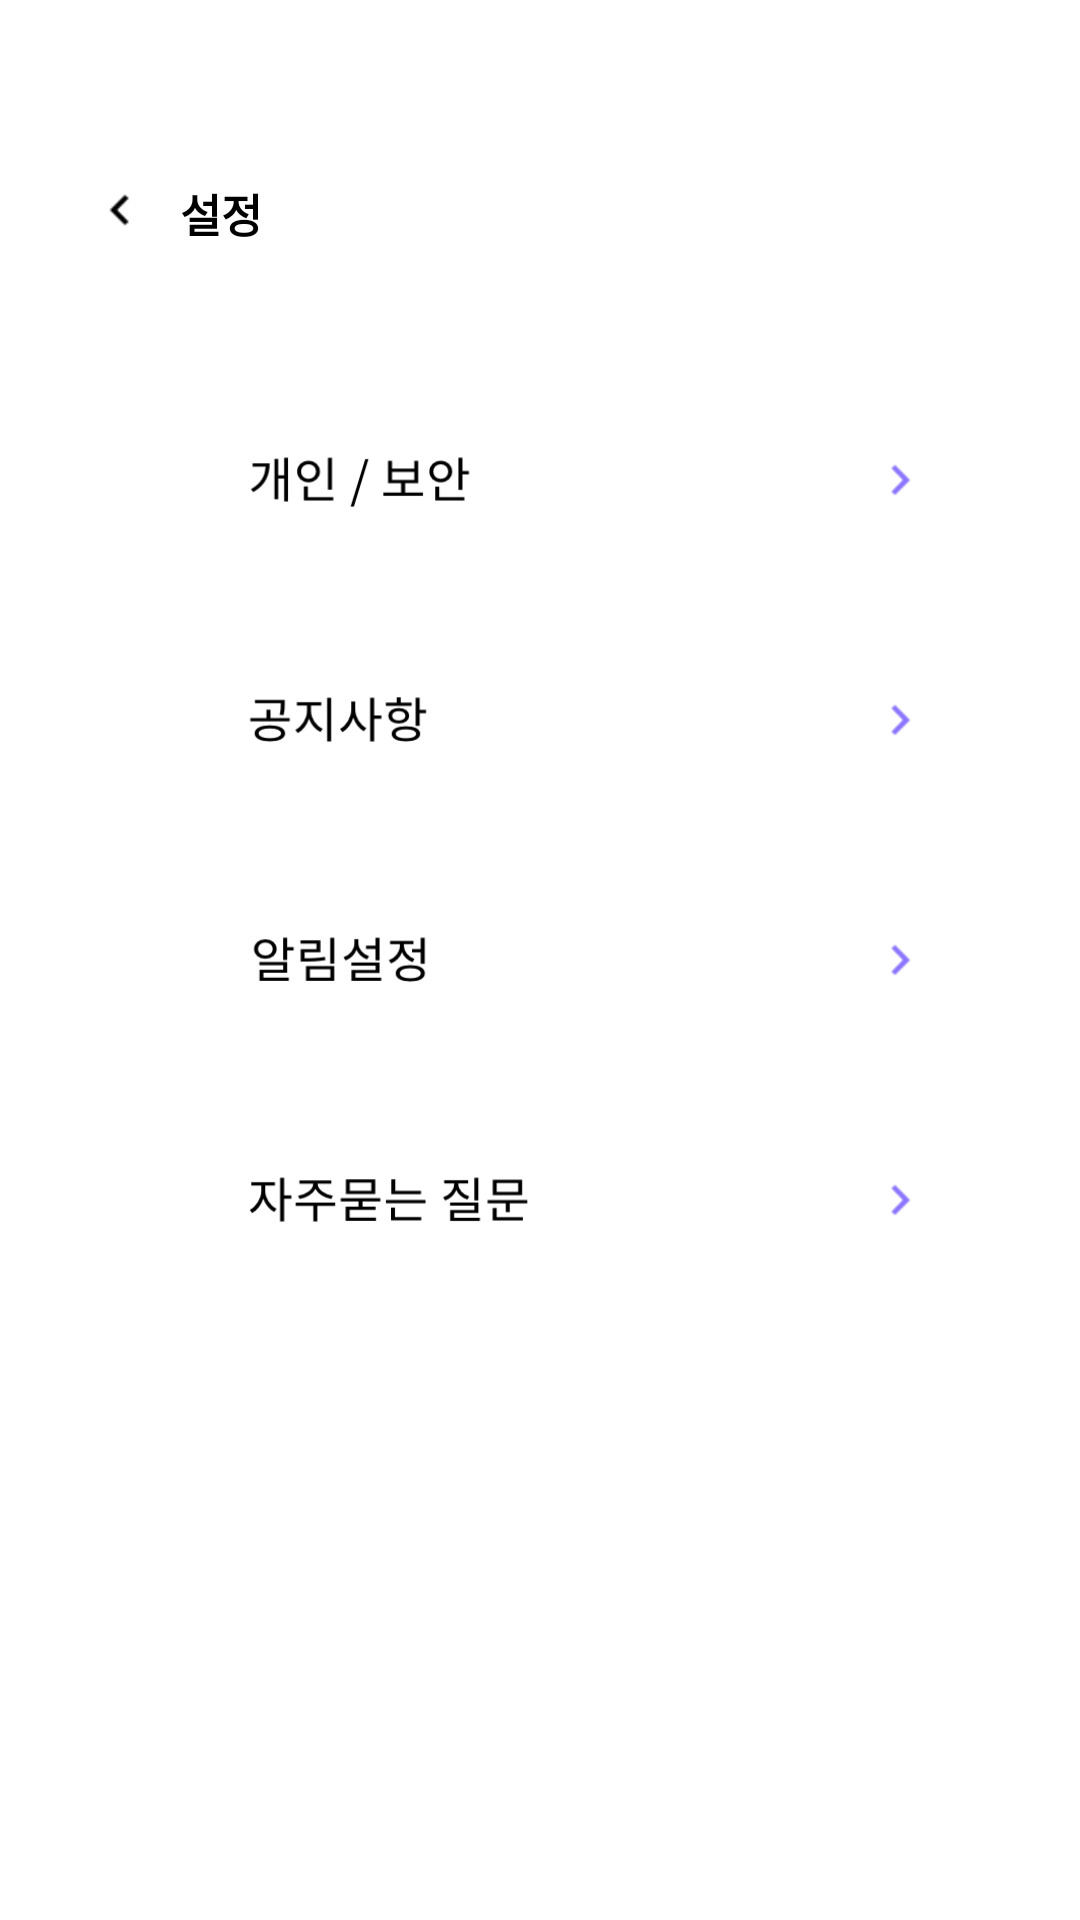

The Android layout XML behind this screen, and the referenced resources:
<!-- AndroidManifest.xml: application theme Theme.Loginlogin -->
<!-- res/layout/setting.xml -->
<?xml version="1.0" encoding="utf-8"?>
<FrameLayout xmlns:android="http://schemas.android.com/apk/res/android"
    xmlns:tools="http://schemas.android.com/tools"
    android:layout_width="match_parent"
    android:layout_height="match_parent"
    android:background="#ffffff">


    <FrameLayout
        android:layout_width="wrap_content"
        android:layout_height="wrap_content"
        android:layout_marginTop="50dp">

        

        <ImageView
            android:id="@+id/private_setting"
            android:layout_width="400dp"
            android:layout_height="230dp"
            android:onClick="mOnClick"
            android:src="@drawable/edittext_img"/>

        <ImageView
            android:id="@+id/notice"
            android:layout_width="400dp"
            android:layout_height="230dp"
            android:layout_marginTop="80dp"
            android:onClick="mOnClick"
            android:src="@drawable/edittext_img"/>

        <ImageView
            android:id="@+id/notification"
            android:layout_width="400dp"
            android:layout_height="230dp"
            android:onClick="mOnClick"
            android:layout_marginTop="160dp"
            android:src="@drawable/edittext_img"/>

        <ImageView
            android:id="@+id/QnA"
            android:layout_width="400dp"
            android:layout_height="230dp"
            android:onClick="mOnClick"
            android:layout_marginTop="240dp"
            android:src="@drawable/edittext_img"/>


        

        <ImageView
            android:id="@+id/private_ck"
            android:layout_width="20dp"
            android:layout_height="20dp"
            android:layout_gravity="right"
            android:layout_marginRight="50dp"
            android:onClick="mOnClick"
            android:layout_marginTop="100dp"
            android:src="@drawable/icon_right_24px" />
        <ImageView
            android:id="@+id/notice_ck"
            android:layout_width="20dp"
            android:layout_height="20dp"
            android:layout_gravity="right"
            android:layout_marginRight="50dp"
            android:onClick="mOnClick"
            android:layout_marginTop="180dp"
            android:src="@drawable/icon_right_24px" />
        <ImageView
            android:id="@+id/notification_ck"
            android:layout_width="20dp"
            android:layout_height="20dp"
            android:layout_gravity="right"
            android:onClick="mOnClick"
            android:layout_marginRight="50dp"
            android:layout_marginTop="260dp"
            android:src="@drawable/icon_right_24px" />
        <ImageView
            android:id="@+id/QnA_ck"
            android:layout_width="20dp"
            android:layout_height="20dp"
            android:layout_gravity="right"
            android:onClick="mOnClick"
            android:layout_marginRight="50dp"
            android:layout_marginTop="340dp"
            android:src="@drawable/icon_right_24px" />


        

        <ImageView
            android:id="@+id/private_text"
            android:layout_width="100dp"
            android:layout_height="23dp"
            android:onClick="mOnClick"
            android:layout_marginTop="97dp"
            android:layout_marginLeft="70dp"
            android:src="@drawable/private_text"/>
        <ImageView
            android:id="@+id/notice_text"
            android:layout_width="100dp"
            android:layout_height="23dp"
            android:onClick="mOnClick"
            android:layout_marginTop="177dp"
            android:layout_marginLeft="63dp"
            android:src="@drawable/notice_text"/>
        <ImageView
            android:id="@+id/notification_text"
            android:layout_width="100dp"
            android:layout_height="23dp"
            android:onClick="mOnClick"
            android:layout_marginTop="257dp"
            android:layout_marginLeft="64dp"
            android:src="@drawable/notification_text"/>
        <ImageView
            android:id="@+id/QnA_text"
            android:layout_width="100dp"
            android:layout_height="23dp"
            android:onClick="mOnClick"
            android:layout_marginTop="337dp"
            android:layout_marginLeft="80dp"
            android:src="@drawable/qna_text"/>
    </FrameLayout>
    <LinearLayout
        android:layout_width="wrap_content"
        android:layout_height="wrap_content"
        android:layout_marginLeft="30dp"
        android:layout_marginTop="60dp">

        <ImageView
            android:id="@+id/img_backnn3"
            android:layout_width="20dp"
            android:layout_height="20dp"
            android:onClick="mOnClick"
            android:src="@drawable/iconblackleft" />

        <TextView
            android:layout_width="wrap_content"
            android:layout_height="wrap_content"
            android:layout_marginLeft="10dp"
            android:text="설정"
            android:textColor="@color/black"
            android:textSize="15dp"
            android:textStyle="bold" />
    </LinearLayout>


</FrameLayout>
<!-- resources referenced by this layout -->
<resources>
  <!-- drawable icon_right_24px: png bitmap (drawable, 392 bytes) -->
  <!-- drawable iconblackleft: png bitmap (drawable, 724 bytes) -->
  <!-- drawable notice_text: png bitmap (drawable-v24, 3549 bytes) -->
  <!-- drawable notification_text: png bitmap (drawable-v24, 3306 bytes) -->
  <!-- drawable private_text: png bitmap (drawable-v24, 3492 bytes) -->
  <!-- drawable qna_text: png bitmap (drawable-v24, 3307 bytes) -->
  <style name="Theme.Loginlogin" parent="Theme.MaterialComponents.DayNight.NoActionBar">
          <item name="windowNoTitle">true</item>
  
          
          <item name="colorPrimary">@color/purple_500</item>
          <item name="colorPrimaryVariant">@color/purple_700</item>
          <item name="colorOnPrimary">@color/white</item>
          
          <item name="colorSecondary">@color/teal_200</item>
          <item name="colorSecondaryVariant">@color/teal_700</item>
          <item name="colorOnSecondary">@color/black</item>
          
          <item name="android:statusBarColor" tools:targetApi="l">?attr/colorPrimaryVariant</item>
          
      </style>
  <!-- not gathered from this repository: default colours our renderer supplied (Android Studio template values) -->
  <color name="purple_500">#FF6200EE</color>
  <color name="purple_700">#FF3700B3</color>
  <color name="teal_200">#FF03DAC5</color>
  <color name="teal_700">#FF018786</color>
  <color name="black">#FF000000</color>
  <color name="white">#FFFFFFFF</color>
</resources>
